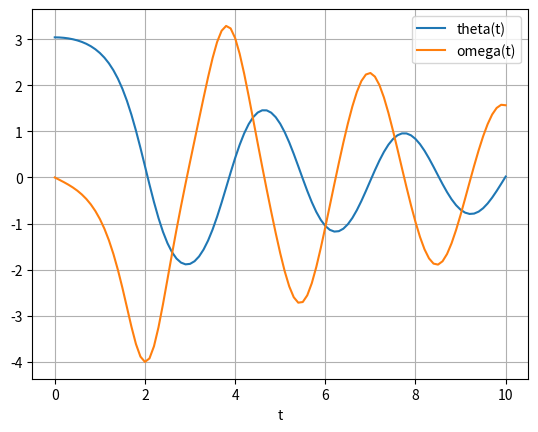

The script that saved this image:
import numpy as np
from scipy.integrate import odeint
import matplotlib.pyplot as plt

states_order = \
    [ 'theta'
    , 'omega'
    ]

def pack_states(state_dict):
    return [state_dict[key] for key in states_order]

def unpack_states(state_vector):
    return dict(zip(states_order, state_vector))

def state_derivatives(state_vector, t, params):
    state_dict = unpack_states(state_vector)
    theta = state_dict['theta']
    omega = state_dict['omega']

    b = params['b']
    c = params['c']

    derivatives = {}
    derivatives['theta'] = omega
    derivatives['omega'] = -b*omega - c*np.sin(theta)

    return pack_states(derivatives)

init_states = \
    { 'theta': np.pi - 0.1
    , 'omega': 0.0
    }
params = \
    { 'b':0.25
    , 'c':5.0
    }

t = np.linspace(0, 10, 101)
sol = odeint(state_derivatives, pack_states(init_states), t, args=(params,))

plt.plot(t, sol[:, 0], label='theta(t)')
plt.plot(t, sol[:, 1], label='omega(t)')
plt.legend(loc='best')
plt.xlabel('t')
plt.grid()
plt.show(block=False)